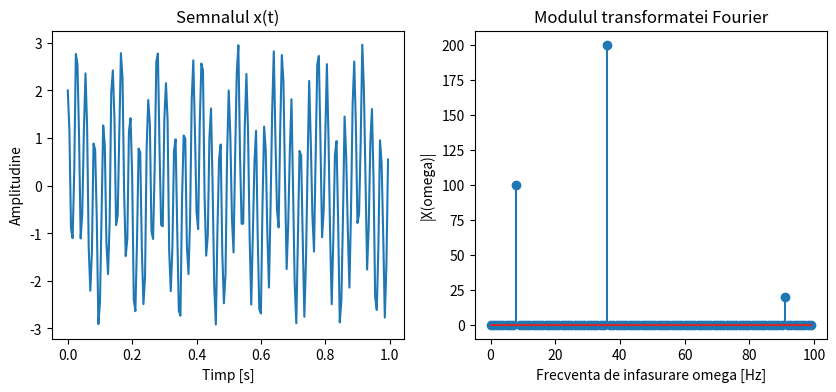

Source code (Python):
import numpy as np
import matplotlib.pyplot as plt
import math

fs = 200
t = np.linspace(0, 1, fs, endpoint=False)
f1, f2, f3 = 8, 36, 91
x = np.sin(2 * np.pi * f1 * t) + 2 * np.cos(2 * np.pi * f2 * t) + 0.2 * np.sin(2 * np.pi * f3 * t)

def dft_bucle(x):
    N = len(x)
    X = np.zeros(N, dtype=complex)
    for w in range(N): #parcurgere frecvente testate
        for n in range(N): #parcurgere esantioane
            X[w] = X[w] + x[n] * math.e ** (-2j * math.pi * n * w / N)
    return X
 
 
def dft_matrice(x):
    N = len(x)
    F = np.zeros((N, N), dtype=complex)
    for k in range(N):
        for n in range(N):
            F[k, n] = math.e ** (-2j * math.pi * k * n / N)
    return F @ x
 
X1 = dft_bucle(x)
X2 = dft_matrice(x)
print(np.allclose(X1, X2)) #verficare daca sunt identice
 
omega = np.arange(0, 100)
modul = np.abs(X1[:100])
 
fig, axs = plt.subplots(1, 2, figsize=(10, 4))
axs[0].plot(t, x)
axs[0].set_title('Semnalul x(t)')
axs[0].set_xlabel('Timp [s]')
axs[0].set_ylabel('Amplitudine')
axs[1].stem(omega, modul)
axs[1].set_title('Modulul transformatei Fourier')
axs[1].set_xlabel('Frecventa de infasurare omega [Hz]')
axs[1].set_ylabel('|X(omega)|')
plt.savefig('ex3.pdf')
plt.show()
